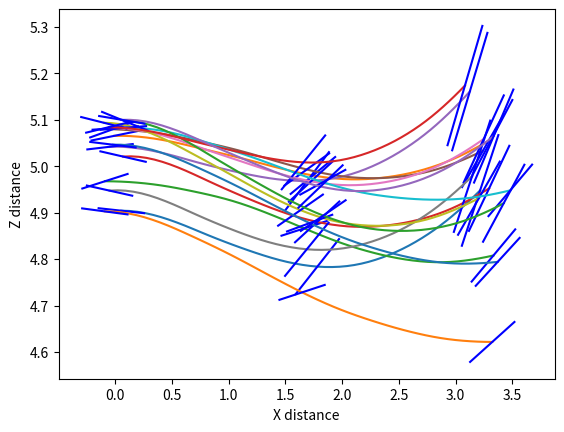
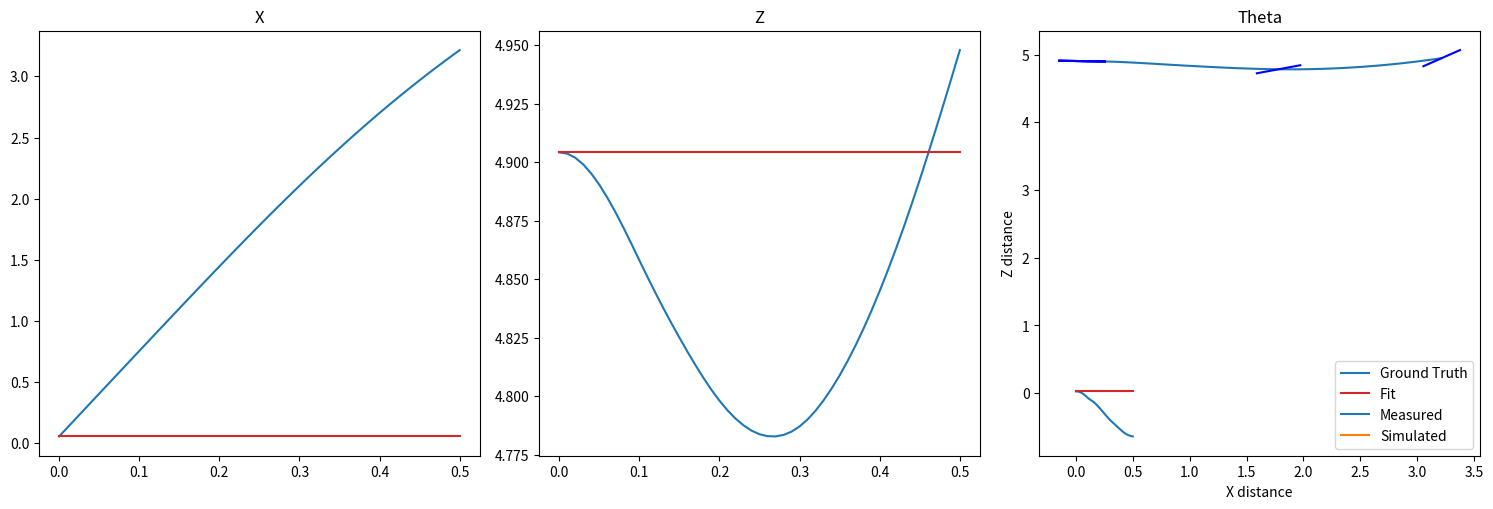

The matplotlib source for these figures, in order: (Note: this script raises an exception after producing the figures.)
import matplotlib.pyplot as plt
import numpy as np
from numpy import arctan2, cos, sin, sqrt

# Global physical parameters
m = 0.08  # body mass.
Sw = 0.0885  # surface area of wing + fuselage + tail.
Se = 0.0147  # surface area of elevator.
I = 0.0015  # body inertia.
lw = 0  # horizontal offset of wing center.
le = 0.022  # elevator aerodynamic center from hinge.
lh = 0.27  # elevator hinge.
rho = 1.204  # air density (kg/m^3).
g = 9.81  # gravity.

def plot_glider(states, label=None):
    """Plot the x,z,theta positions represented
    in the states argument.
    """
    x = list(states[:, 0])
    z = list(states[:, 1])
    pitch = list(states[:, 2])
    linelength = 0.2
    if label is not None:
        plt.plot(x, z, label=label)
    else:
        plt.plot(x, z)
    glider_idxs = [0, int(N / 2), -1]
    for i in glider_idxs:
        xi, zi, pitchi = x[i], z[i], pitch[i]
        xi = [xi - linelength * cos(-pitchi), xi + linelength * cos(-pitchi)]
        zi = [zi - linelength * sin(-pitchi), zi + linelength * sin(-pitchi)]
        plt.plot(xi, zi, "-", color="blue")
    plt.xlabel("X distance")
    plt.ylabel("Z distance")
    if label is not None:
        plt.legend()


def plot_fits(values, times, color, label, titles, fig=None, axs=None):
    if axs is None:
        fig, axs = plt.subplots(1, 3, figsize=[15, 5])
    for i in range(3):
        axs[i].plot(times, values[:, i], "tab:{}".format(color), label=label)
        axs[i].set_title(titles[i])
    fig.tight_layout()
    plt.legend()
    return fig, axs

class TrueDynamics:
    def __init__(self, dt):
        self.dt = dt

    def get_forces(self, q, u):
        x, z, th, phi, x_dot, z_dot, th_dot = q
        xwdot = x_dot + lw * th_dot * sin(th)
        zwdot = z_dot + lw * th_dot * cos(th)
        vw = sqrt(zwdot**2 + xwdot**2)
        fw = -rho * Sw * (sin(th) * xwdot + cos(th) * zwdot) * vw
        e = th + phi
        edot = th_dot + u
        xedot = x_dot + lh * th_dot * sin(th) + le * edot * sin(e)
        zedot = z_dot + lh * th_dot * cos(th) + le * edot * cos(e)
        ve = sqrt(zedot**2 + xedot**2)
        fe = -rho * Se * (sin(e) * xedot + cos(e) * zedot) * ve
        return fw, fe

    def next_state(self, q, u):
        x, z, th, phi, x_dot, z_dot, th_dot = q
        q_dot = np.zeros(q.shape)
        q_dot[:3] = q[4:]
        q_dot[3] = u
        fw, fe = self.get_forces(q, u)
        x_ddot = 1 / m * (fw * sin(th) + fe * sin(th + phi))
        z_ddot = (1 / m * (fw * cos(th) + fe * cos(th + phi))) - g
        th_ddot = (fw * lw + fe * (lh * cos(phi) + le)) / I
        q_dot[4] = x_ddot
        q_dot[5] = z_ddot
        q_dot[6] = th_ddot
        q_next = q + self.dt * q_dot
        return q_next, q_dot

    def convert_to_plane(self, q_dot, q):
        """Converts "world" frame accelerations
        [x_ddot, z_ddot, th_ddot] to "plane" frame
        accelerations [xp_ddot, zp_ddot, thp_ddot].
        """
        x_ddot, z_ddot, th_ddot = q_dot[4:]
        th = q[2]
        xp_ddot = cos(th) * x_ddot + sin(th) * (z_ddot + g)
        zp_ddot = -sin(th) * x_ddot + cos(th) * (z_ddot + g)
        return np.array([xp_ddot, zp_ddot, th_ddot])

# Global simulation parameters
dt = 0.01  # timestep duration
N = 50  # number of timesteps

# Collect data trajectories
np.random.seed(10)
dynamics_gt = TrueDynamics(dt)

trajectories = dict()
times = [t * dt for t in range(N + 1)]
for traj in range(15):
    q0 = np.array(
        [0.0, 5.0, 0.0, 0.0, 7.0, 0.0, 0.0]
    )  # [x, z, theta, phi, x_dot, z_dot, theta_dot]
    q0 += np.random.uniform(-0.1, 0.1, 7)
    q = q0
    states = [q]  # [q_0, ..., q_N]
    accels = []  # [qdd_0, ..., qdd_N-1] ("world" coordinates)
    accels_p = []  # [qddp_0, ..., qddp_N-1] ("plane" coordinates)
    torques = [
        6.15395591,
        7.28319761,
        -1.83089634,
        4.58240618,
        0.45388034,
        1.06884147,
        6.68525636,
        -6.73814984,
        -6.48535779,
        -7.53639179,
        5.22478032,
        4.36927603,
        5.81213723,
        7.51811934,
        4.69917174,
        -0.60508076,
        4.406542,
        -5.9961313,
        2.19787426,
        -5.60219346,
        6.98484302,
        0.34319264,
        -1.34048711,
        -3.6983518,
        4.30765272,
        -0.68878897,
        1.07495796,
        -7.55883214,
        1.84781407,
        1.7607955,
        1.83679493,
        6.97037852,
        2.85602658,
        -2.20684474,
        -0.98909976,
        3.10438357,
        -6.90796214,
        2.61956544,
        2.68037339,
        -4.54930009,
        -5.82881209,
        -2.89924468,
        -2.1408262,
        1.10264829,
        -0.96444517,
        7.67135831,
        -6.2510655,
        -4.57295322,
        -5.32013765,
        2.40501995,
    ]
    torques += np.random.uniform(-1.0, 1.0, N)
    for i in range(N):
        q, q_dot = dynamics_gt.next_state(q, torques[i])
        states.append(q)
        accels.append(q_dot)
        accels_p.append(dynamics_gt.convert_to_plane(q_dot, states[-2]))
    plot_glider(np.array(states))
    trajectories[traj] = [states, accels, accels_p, torques, q0]

f1 = lambda q, V, a, Vel, ael, u: V**2 * sin(a)
f3 = lambda q, V, a, Vel, ael, u: V**2 * sin(a) * cos(a) ** 2
f5 = lambda q, V, a, Vel, ael, u: V**2 * sin(a) ** 3
f6 = lambda q, V, a, Vel, ael, u: V**2 * cos(a) ** 3
f7 = lambda q, V, a, Vel, ael, u: V**3 * cos(a)
f9 = lambda q, V, a, Vel, ael, u: V * q[6] * cos(a)
f11 = lambda q, V, a, Vel, ael, u: q[6]
f13 = lambda q, V, a, Vel, ael, u: sin(q[3])
f15 = lambda q, V, a, Vel, ael, u: V * u * sin(q[3])
f18 = lambda q, V, a, Vel, ael, u: V * (q[6] + u) * sin(q[3]) * cos(q[3])
f20 = lambda q, V, a, Vel, ael, u: Vel**2 * sin(ael)
f24 = lambda q, V, a, Vel, ael, u: Vel**2 * sin(ael) * sin(q[3])
f26 = lambda q, V, a, Vel, ael, u: Vel * u * cos(ael)
f29 = lambda q, V, a, Vel, ael, u: V**2 * sin(a) * cos(a)
f30 = lambda q, V, a, Vel, ael, u: Vel**2 * sin(ael) * cos(ael) * cos(q[3])
f32 = lambda q, V, a, Vel, ael, u: q[6] * abs(q[6])
f35 = lambda q, V, a, Vel, ael, u: q[6] * abs(q[6]) * cos(a)
f38 = lambda q, V, a, Vel, ael, u: Vel * (q[6] + u)
f39 = lambda q, V, a, Vel, ael, u: Vel * (q[6] + u) * sin(ael)
f41 = lambda q, V, a, Vel, ael, u: Vel * (q[6] + u) * sin(ael) * cos(ael)

def get_intermediates(q):
    """From the state q, calculate the following
    intermediate values used when computing the
    basis functions.

    V : total velocity
    a : angle of attack of the elevator
    Vel : total velocity of the elevator
    ael : angle of attack of the elevator
    """
    x, z, th, phi, x_dot, z_dot, th_dot = q
    V = sqrt(x_dot**2 + z_dot**2)
    a = th - arctan2(z_dot, x_dot)
    xel_dot = x_dot + (le + lh) * th_dot * sin(th)
    zel_dot = z_dot - (le + lh) * th_dot * cos(th)
    Vel = sqrt(xel_dot**2 + zel_dot**2)
    ael = th + phi - arctan2(zel_dot, xel_dot)
    return V, a, Vel, ael


def get_basis_output(q, V, a, Vel, ael, u, basis, betas):
    """Given a set of basis functions, their
    betas, intermediate values, the state and
    the torque, compute accelerations in "plane"
    coordinates (xp_ddot, zp_ddot, thp_ddot).
    """
    xp_ddot = 0
    for i in range(len(basis[0])):
        f = basis[0][i]
        b = betas[0][i]
        xp_ddot += b * f(q, V, a, Vel, ael, u)
    zp_ddot = 0
    for i in range(len(basis[1])):
        f = basis[1][i]
        b = betas[1][i]
        zp_ddot += b * f(q, V, a, Vel, ael, u)
    thp_ddot = 0
    for i in range(len(basis[2])):
        f = basis[2][i]
        b = betas[2][i]
        thp_ddot += b * f(q, V, a, Vel, ael, u)
    return np.array([xp_ddot, zp_ddot, thp_ddot])

def least_squares(X, Y):
    ################## TODO ##################
    # Given data X and Y, write the normal equation
    # to solve the least squares problem CX = Y for the
    # coefficient matrix C
    C = np.zeros(X.shape[1])
    ##########################################
    return C

basis_configs = (
    {  # basis id : (functions [x, z, theta], betas [x, z, theta], fit_score)
        1: ([[f1, f15], [f11], [f38, f32]], [[1, 1], [1], [1, 1]], 0),
        2: ([[f41], [f26, f20], [f3, f38, f35]], [[1], [1, 1], [1, 1, 1]], 0),
        3: ([[f26, f5], [f11], [f7, f9]], [[1, 1], [1], [1, 1]], 0),
        4: (
            [[f35, f3, f1], [f11, f13, f30], [f7, f9]],
            [[1, 1, 1], [1, 1, 1], [1, 1]],
            0,
        ),
        5: ([[f9], [f41, f26], [f11]], [[1], [1, 1], [1]], 0),
        6: (
            [[f7, f24], [f1, f6, f9], [f29, f30]],
            [[1, 1], [1, 1, 1], [1, 1]],
            0,
        ),
        7: ([[f38], [f32], [f11]], [[1], [1], [1]], 0),
        8: ([[f39, f18], [f9], [f5, f30]], [[1, 1], [1], [1, 1]], 0),
        9: ([[f15, f6], [f35, f41], [f18, f3]], [[1, 1], [1, 1], [1, 1]], 0),
        10: ([[f1, f20, f24], [f26], [f7]], [[1, 1, 1], [1], [1]], 0),
    }
)

# Concatenate data from all trajectories
states = []  # Mx7 matrix representing all M measured states
accels_p = []  # Mx3 matrix representing all M measured plane frame accelerations
torques = np.array([])
for traj in list(trajectories.values())[1:]:
    states += traj[0][:-1]
    accels_p += traj[2]
    torques = np.concatenate((torques, traj[3]), axis=0)

# Fit each basis set to all data points
for c in basis_configs.keys():
    basis, _, _ = basis_configs[c]
    betas_fit = []
    for i in range(3):  # iterate through each acceleration element
        basis_outputs_i = []
        for j in range(len(states)):  # iterate through all data points
            V, a, Vel, ael = get_intermediates(states[j])
            output = []
            for f in basis[i]:
                output.append(f(states[j], V, a, Vel, ael, torques[j]))
            basis_outputs_i.append(output)
        accels_p = np.array(accels_p)
        basis_outputs_i = np.array(basis_outputs_i)

        ################## TODO ##################
        # Use the least_squares method you defined
        # above to perform a fit. You will need
        # basis_outputs_i and accels_p.
        betas = np.ones(len(basis[i]))
        ##########################################

        betas_fit.append(betas)

    # Compute residual score
    accels_p_hat = []
    for i in range(len(states)):
        q = states[i]
        u = torques[i]
        V, a, Vel, ael = get_intermediates(q)
        accels_p_hat.append(get_basis_output(q, V, a, Vel, ael, u, basis, betas_fit))

    fit_score = np.sum((np.array(accels_p_hat) - accels_p) ** 2)
    basis_configs[c] = (basis, betas_fit, fit_score)

best_score = np.inf
for config in basis_configs:
    print("Config {}".format(config))
    basis, betas_fit, fit_score = basis_configs[config]
    print("Score: {}".format(int(fit_score)))
    if fit_score < best_score:
        best_score = int(fit_score)
        best_config = config
    print("-" * 100)
print("Best Config: {}".format(best_config))

class BasisDynamics:
    def __init__(self, funcs, betas, dt):
        self.basis = funcs
        self.betas = betas
        self.dt = dt

    def next_state(self, q, u):
        x, z, th, phi, x_dot, z_dot, th_dot = q
        q_dot = np.zeros(q.shape)
        ################## TODO ##################
        # Fill in q_dot (world frame coordinates).
        # You will need to call get_intermediates,
        # get_basis_output, and self.convert_to_world.
        # You can access the basis and betas as class
        # attributes. Make sure you set accels_p
        # to the plane frame accelerations
        # xp_ddot, zp_ddot, thp_ddot.
        q_dot[0] = 0
        q_dot[1] = 0
        q_dot[2] = 0
        q_dot[3] = 0
        V, a, Vel, ael = 0, 0, 0, 0
        accels_p = np.zeros(3)
        accels = np.zeros(3)
        q_dot[4] = 0
        q_dot[5] = 0
        q_dot[6] = 0
        ##########################################
        q_next = q + self.dt * q_dot
        return q_next, q_dot, accels_p

    def convert_to_world(self, accels_p, th):
        """Converts "plane" frame accelerations
        [xp_ddot, zp_ddot, thp_ddot] to "world" frame
        accelerations [x_ddot, z_ddot, th_ddot].
        """
        A = np.array([[cos(th), sin(th), 0], [-sin(th), cos(th), 0], [0, 0, 1]])
        A_inv = np.linalg.inv(A)
        q = np.dot(A_inv, accels_p)
        q[1] = q[1] - g
        return q

# Simulate test trajectory for the best fit basis
traj = trajectories[0]
states, accels, accels_p, torques, q0 = traj

dynamics_hat = BasisDynamics(
    basis_configs[best_config][0], basis_configs[best_config][1], dt
)
states_hat = [q0]
accels_hat = []
accels_p_hat = []
q = q0
for i in range(N):
    q, q_dot, q_ddot_p = dynamics_hat.next_state(q, torques[i])
    states_hat.append(q)
    accels_hat.append(q_dot)
    accels_p_hat.append(q_ddot_p)
trajectories_fit = [states_hat, accels_hat, accels_p_hat, torques, q0]

fig, axs = plot_fits(
    np.array(states), times, "blue", "Ground Truth", ["X", "Z", "Theta"]
)
_, _ = plot_fits(
    np.array(states_hat),
    times,
    "red",
    "Fit",
    ["X", "Z", "Theta"],
    fig=fig,
    axs=axs,
)

plot_glider(np.array(states), label="Measured")
plot_glider(np.array(states_hat), label="Simulated")

from underactuated.exercises.grader import Grader
from underactuated.exercises.sysid.test_glider_sysid import TestGliderSysid

Grader.grade_output([TestGliderSysid], [locals()], "results.json")
Grader.print_test_results("results.json")